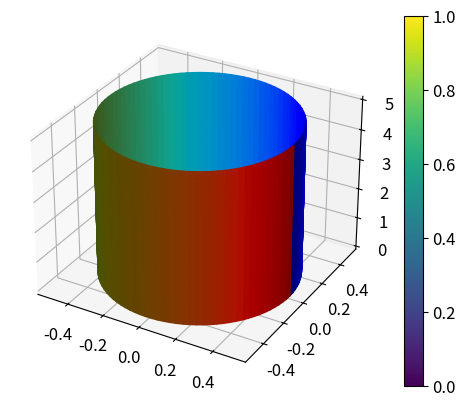

Reproduce this figure in Python.
import numpy as np
from mpl_toolkits.mplot3d import Axes3D
import matplotlib.pyplot as plt
from matplotlib import cm
import sys
plt.rcParams.update({'font.size': 12})

fig = plt.figure()
ax = fig.add_subplot(111, projection="3d")
nz = 100
L = 5
z = np.linspace(0,L,nz)
theta = np.linspace(0,2*np.pi,nz)
# theta = np.hstack(  (theta[0:nz],theta[0] ))
Z,THETA = np.meshgrid(z,theta)
r0 = 0*Z + 0.5
X = r0*np.cos(THETA)
Y = r0*np.sin(THETA)
mycol = cm.jet(THETA/(2*np.pi))
surf = ax.plot_surface(X,Y,Z, rstride=1, cstride=1, facecolors=mycol)
fig.colorbar(surf)
plt.show()

# fig = plt.figure()
# ax = fig.gca(projection='3d')
# X = np.arange(-5, 5, 0.25)
# Y = np.arange(-5, 5, 0.25)
# X, Y = np.meshgrid(X, Y)
# R = np.sqrt(X**2 + Y**2)
# Z = np.sin(R)
# my_col = cm.jet(np.random.rand(Z.shape[0],Z.shape[1]))
# surf = ax.plot_surface(X, Y, Z, rstride=1, cstride=1, facecolors = my_col,
#         linewidth=0, antialiased=False)
# ax.set_zlim(-1.01, 1.01)
# plt.show()

# from mpl_toolkits.mplot3d import Axes3D
# import matplotlib.pyplot as plt
# import numpy as np
# fig = plt.figure()
# ax = fig.add_subplot(111, projection='3d')
# u = np.linspace(0, 2 * np.pi, 100)
# v = np.linspace(0, np.pi, 100)
# x = 10 * np.outer(np.cos(u), np.sin(v))
# y = 10 * np.outer(np.sin(u), np.sin(v))
# z = 10 * np.outer(np.ones(np.size(u)), np.cos(v))
# z1 = z * np.cos(0.5*x)
# N = z1 / z1.max()  # normalize 0..1
# surf = ax.plot_surface(x, y, z, rstride=1, cstride=1, facecolors=cm.jet(N), linewidth=0, antialiased=False, shade=False)
# fig.colorbar(surf, shrink=0.5, aspect=5)
# plt.show()

